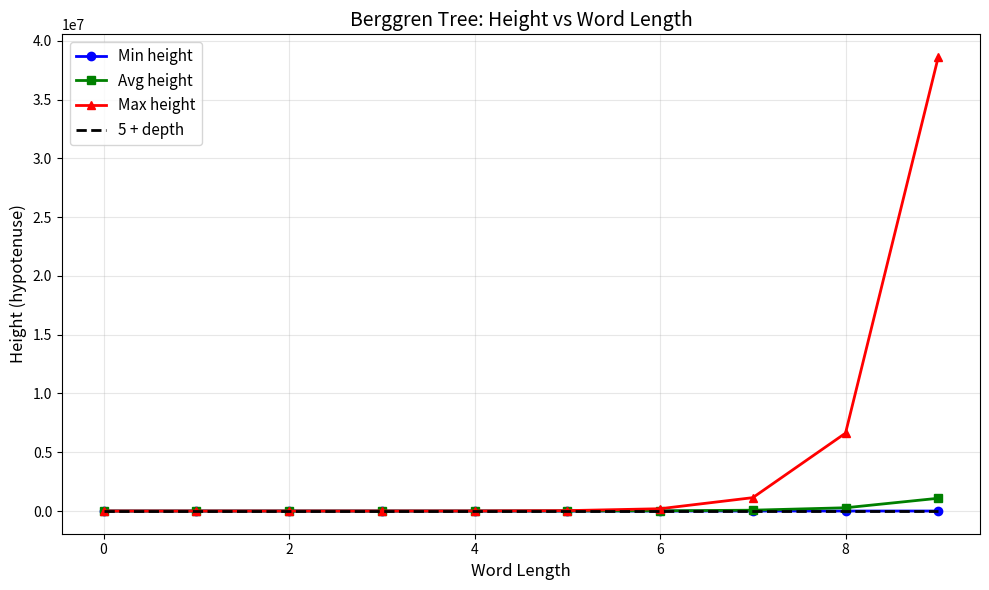

The matplotlib source for this figure: (Note: this script raises an exception after producing the figure.)
#!/usr/bin/env python3
"""
Berggren-Tree Lattice Reduction: Interactive Demo

Demonstrates the key theorems from the Lean formalization:
1. Berggren tree generates all primitive Pythagorean triples
2. Evaluation is injective (freeness / unique factorization)
3. Height grows linearly with word length
4. Close triples share long common prefixes (rigidity)
5. Branch-and-bound pruning for key recovery
"""

import itertools
import matplotlib
matplotlib.use('Agg')
import matplotlib.pyplot as plt
import matplotlib.patches as mpatches
import numpy as np
from collections import defaultdict
from typing import List, Tuple

Triple = Tuple[int, int, int]

def act_gen(g: str, t: Triple) -> Triple:
    a, b, c = t
    if g == 'A':
        return (a - 2*b + 2*c, 2*a - b + 2*c, 2*a - 2*b + 3*c)
    elif g == 'B':
        return (a + 2*b + 2*c, 2*a + b + 2*c, 2*a + 2*b + 3*c)
    elif g == 'C':
        return (-a + 2*b + 2*c, -2*a + b + 2*c, -2*a + 2*b + 3*c)
    raise ValueError(f"Unknown generator: {g}")

ROOT = (3, 4, 5)

def eval_word(word: List[str], t: Triple = ROOT) -> Triple:
    result = t
    for g in reversed(word):
        result = act_gen(g, result)
    return result

def height(t: Triple) -> int:
    return abs(t[2])

def geo_dist(t1: Triple, t2: Triple) -> int:
    return max(abs(t1[0]-t2[0]), abs(t1[1]-t2[1]), abs(t1[2]-t2[2]))

def lcp_length(u: List[str], v: List[str]) -> int:
    n = 0
    for a, b in zip(u, v):
        if a != b:
            break
        n += 1
    return n

def is_pythagorean(t: Triple) -> bool:
    return t[0]**2 + t[1]**2 == t[2]**2

def is_good(t: Triple) -> bool:
    return t[0] > 0 and t[1] > 0 and t[2] > 0 and is_pythagorean(t)

# ============================================================
# Demo 1: Tree Structure
# ============================================================

def demo_tree_generation():
    print("=" * 70)
    print("DEMO 1: Berggren Tree Generates Pythagorean Triples")
    print("=" * 70)
    print(f"\nRoot triple: {ROOT}")
    print(f"  {ROOT[0]}² + {ROOT[1]}² = {ROOT[0]**2 + ROOT[1]**2} = {ROOT[2]}² ✓")

    print("\nLevel 1 children:")
    for g in 'ABC':
        t = eval_word([g])
        print(f"  {g}: {t}  height={height(t)}")

    count = 0
    for depth in range(7):
        for word in itertools.product('ABC', repeat=depth):
            t = eval_word(list(word))
            assert is_good(t), f"Bad: {word} -> {t}"
            count += 1
    print(f"\n✓ Verified all {count} triples up to depth 6 are good")

# ============================================================
# Demo 2: Freeness
# ============================================================

def demo_freeness():
    print("\n" + "=" * 70)
    print("DEMO 2: Freeness — Distinct Words → Distinct Triples")
    print("=" * 70)

    all_triples = {}
    for depth in range(6):
        for word in itertools.product('ABC', repeat=depth):
            w = list(word)
            t = eval_word(w)
            if t in all_triples:
                print(f"  COLLISION: {w} and {all_triples[t]}")
                return
            all_triples[t] = w
    print(f"\n✓ No collisions among {len(all_triples)} words (depth ≤ 5)")

# ============================================================
# Demo 3: Height Growth
# ============================================================

def demo_height_growth():
    print("\n" + "=" * 70)
    print("DEMO 3: Height Grows Linearly with Word Length")
    print("=" * 70)

    depths = list(range(10))
    min_h, max_h, avg_h = [], [], []

    for d in depths:
        if d == 0:
            hs = [height(ROOT)]
        else:
            hs = [height(eval_word(list(w))) for w in itertools.product('ABC', repeat=d)]
        min_h.append(min(hs))
        max_h.append(max(hs))
        avg_h.append(sum(hs) / len(hs))

    print(f"\n{'Depth':>6} {'Min':>8} {'Avg':>10} {'Max':>10} {'5+d':>6}")
    print("-" * 45)
    for d, mn, av, mx in zip(depths, min_h, avg_h, max_h):
        print(f"{d:>6} {mn:>8} {av:>10.0f} {mx:>10} {5+d:>6}")

    fig, ax = plt.subplots(figsize=(10, 6))
    ax.plot(depths, min_h, 'b-o', label='Min height', linewidth=2)
    ax.plot(depths, avg_h, 'g-s', label='Avg height', linewidth=2)
    ax.plot(depths, max_h, 'r-^', label='Max height', linewidth=2)
    ax.plot(depths, [5+d for d in depths], 'k--', label='5 + depth', linewidth=2)
    ax.set_xlabel('Word Length', fontsize=12)
    ax.set_ylabel('Height (hypotenuse)', fontsize=12)
    ax.set_title('Berggren Tree: Height vs Word Length', fontsize=14)
    ax.legend(fontsize=11)
    ax.grid(True, alpha=0.3)
    fig.tight_layout()
    fig.savefig('demos/height_growth.png', dpi=150)
    plt.close()
    print("\n  Plot saved to demos/height_growth.png")

# ============================================================
# Demo 4: Prefix Rigidity
# ============================================================

def demo_prefix_rigidity():
    print("\n" + "=" * 70)
    print("DEMO 4: Close Outputs Share Long Common Prefixes")
    print("=" * 70)

    print(f"\n{'Depth':>6} {'Min Dist':>10} {'Closest Pair':>30} {'LCP':>5}")
    print("-" * 60)

    for d in range(2, 8):
        words = [list(w) for w in itertools.product('ABC', repeat=d)]
        triples = [(w, eval_word(w)) for w in words]
        best_dist = float('inf')
        best_pair = None
        best_lcp = 0

        for i in range(len(triples)):
            for j in range(i+1, min(i+50, len(triples))):  # sample nearby
                w1, t1 = triples[i]
                w2, t2 = triples[j]
                dv = geo_dist(t1, t2)
                if dv < best_dist:
                    best_dist = dv
                    best_pair = (w1, w2)
                    best_lcp = lcp_length(w1, w2)

        # Also check random pairs
        if len(triples) > 100:
            np.random.seed(d)
            for _ in range(5000):
                i, j = np.random.choice(len(triples), 2, replace=False)
                w1, t1 = triples[i]
                w2, t2 = triples[j]
                dv = geo_dist(t1, t2)
                if dv < best_dist:
                    best_dist = dv
                    best_pair = (w1, w2)
                    best_lcp = lcp_length(w1, w2)

        if best_pair:
            s1 = ''.join(best_pair[0])
            s2 = ''.join(best_pair[1])
            print(f"{d:>6} {best_dist:>10} {s1+'/'+s2:>30} {best_lcp:>5}")

    print("\n  Key insight: close pairs share substantial prefixes")

# ============================================================
# Demo 5: Branch-and-Bound
# ============================================================

def demo_branch_and_bound():
    print("\n" + "=" * 70)
    print("DEMO 5: Certified Branch-and-Bound Key Recovery")
    print("=" * 70)

    secret = ['B', 'A', 'C', 'B', 'A']
    target = eval_word(secret)
    target_h = height(target)
    eps = 0

    print(f"\n  Secret word: {''.join(secret)}")
    print(f"  Target triple: {target}")
    print(f"  Target height: {target_h}")

    max_d = len(secret)
    explored = [0]
    pruned = [0]
    candidates = []

    def search(prefix, depth):
        if depth > max_d:
            return
        t = eval_word(prefix)
        h = height(t)
        explored[0] += 1

        if depth == max_d and abs(h - target_h) <= eps:
            if geo_dist(t, target) <= eps:
                candidates.append(list(prefix))

        if h > target_h + eps:
            pruned[0] += 1
            return

        for g in 'ABC':
            search([g] + prefix, depth + 1)

    search([], 0)

    total = sum(3**d for d in range(max_d + 1))
    print(f"\n  Nodes explored: {explored[0]}")
    print(f"  Nodes pruned:   {pruned[0]}")
    print(f"  Total possible: {total}")
    print(f"  Reduction:      {100*(1 - explored[0]/total):.1f}%")
    print(f"  Candidates: {len(candidates)}")
    for c in candidates:
        print(f"    {''.join(c)} → {eval_word(c)}")

    if candidates and candidates[0] == secret:
        print(f"\n  ✓ Secret recovered correctly!")

# ============================================================
# Demo 6: Tree Visualization
# ============================================================

def demo_tree_visualization():
    print("\n" + "=" * 70)
    print("DEMO 6: Tree Visualization")
    print("=" * 70)

    fig, (ax1, ax2) = plt.subplots(1, 2, figsize=(16, 7))
    colors = {'A': '#e74c3c', 'B': '#2ecc71', 'C': '#3498db'}

    for d in range(7):
        for w in itertools.product('ABC', repeat=d):
            word = list(w)
            t = eval_word(word)
            if d == 0:
                ax1.plot(t[0], t[1], 'ko', markersize=8, zorder=5)
            else:
                c = colors[word[0]]
                s = max(2, 7-d)
                ax1.plot(t[0], t[1], 'o', color=c, markersize=s, alpha=0.6)

    ax1.set_xlabel('a', fontsize=12)
    ax1.set_ylabel('b', fontsize=12)
    ax1.set_title('Berggren Tree (a,b) Plane', fontsize=13)
    patches = [mpatches.Patch(color=colors[g], label=f'{g}') for g in 'ABC']
    ax1.legend(handles=patches)
    ax1.grid(True, alpha=0.3)

    words_d6 = [(list(w), eval_word(list(w))) for w in itertools.product('ABC', repeat=6)]
    words_d6.sort(key=lambda x: height(x[1]))
    hs = [height(t) for _, t in words_d6]
    ax2.plot(range(len(hs)), hs, 'b-', linewidth=0.5)
    ax2.axhline(y=11, color='r', linestyle='--', label='5 + 6 = 11')
    ax2.set_xlabel('Word index (sorted)', fontsize=12)
    ax2.set_ylabel('Height', fontsize=12)
    ax2.set_title('Height Distribution at Depth 6', fontsize=13)
    ax2.legend()
    ax2.grid(True, alpha=0.3)

    fig.tight_layout()
    fig.savefig('demos/berggren_tree.png', dpi=150)
    plt.close()
    print("  Saved demos/berggren_tree.png")

# ============================================================
# Demo 7: Distance vs LCP
# ============================================================

def demo_distance_lcp():
    print("\n" + "=" * 70)
    print("DEMO 7: Distance vs Common Prefix Length")
    print("=" * 70)

    depth = 5
    words = [list(w) for w in itertools.product('ABC', repeat=depth)]
    np.random.seed(42)
    dists, lcps = [], []
    for _ in range(3000):
        i, j = np.random.choice(len(words), 2, replace=False)
        t1, t2 = eval_word(words[i]), eval_word(words[j])
        dists.append(geo_dist(t1, t2))
        lcps.append(lcp_length(words[i], words[j]))

    fig, ax = plt.subplots(figsize=(10, 6))
    sc = ax.scatter(dists, lcps, alpha=0.3, s=10, c=lcps, cmap='viridis')
    ax.set_xlabel('Geometric Distance (L∞)', fontsize=12)
    ax.set_ylabel('Common Prefix Length', fontsize=12)
    ax.set_title(f'Distance vs LCP (depth {depth})', fontsize=13)
    plt.colorbar(sc, label='LCP')
    ax.grid(True, alpha=0.3)
    fig.tight_layout()
    fig.savefig('demos/distance_vs_lcp.png', dpi=150)
    plt.close()
    print("  Saved demos/distance_vs_lcp.png")
    print("  Small distance ⟹ large LCP (prefix rigidity)")

if __name__ == '__main__':
    print("╔══════════════════════════════════════════════════════════╗")
    print("║  Berggren-Tree Lattice Reduction: Demonstrations       ║")
    print("╚══════════════════════════════════════════════════════════╝")

    demo_tree_generation()
    demo_freeness()
    demo_height_growth()
    demo_prefix_rigidity()
    demo_branch_and_bound()
    demo_tree_visualization()
    demo_distance_lcp()

    print("\n" + "=" * 70)
    print("All demos completed!")
    print("=" * 70)
